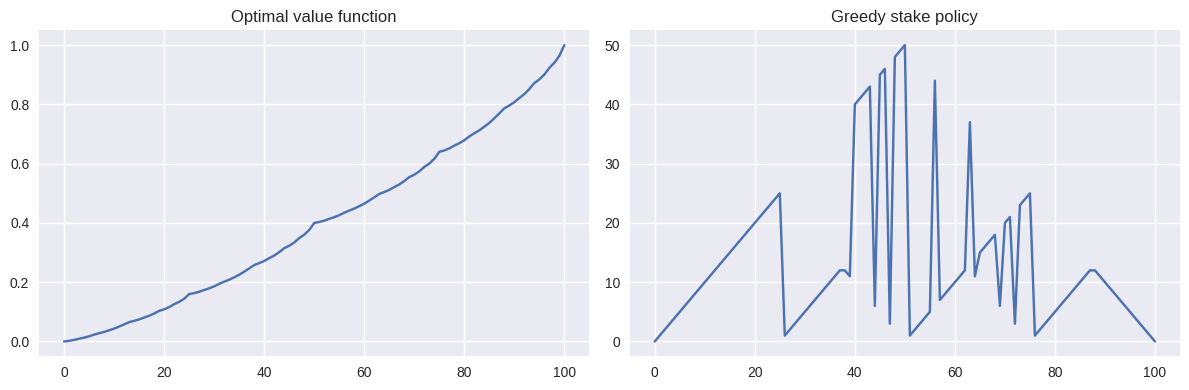

Write Python code to recreate this figure.
import numpy as np
import matplotlib.pyplot as plt
plt.style.use('seaborn-v0_8')

goal = 100
p_head = 0.4
v = np.zeros(goal + 1)
v[goal] = 1.0

def possible_actions(s):
    return range(1, min(s, goal - s) + 1)

for _ in range(100):
    delta = 0.0
    for s in range(1, goal):
        old = v[s]
        v[s] = max(p_head * v[s + a] + (1 - p_head) * v[s - a] for a in possible_actions(s))
        delta = max(delta, abs(old - v[s]))
    if delta < 1e-9:
        break

policy = np.zeros(goal + 1, dtype=int)
for s in range(1, goal):
    qs = [p_head * v[s + a] + (1 - p_head) * v[s - a] for a in possible_actions(s)]
    policy[s] = list(possible_actions(s))[int(np.argmax(qs))]

fig, ax = plt.subplots(1, 2, figsize=(12, 4))
ax[0].plot(v)
ax[0].set_title('Optimal value function')
ax[1].plot(policy)
ax[1].set_title('Greedy stake policy')
plt.tight_layout()
